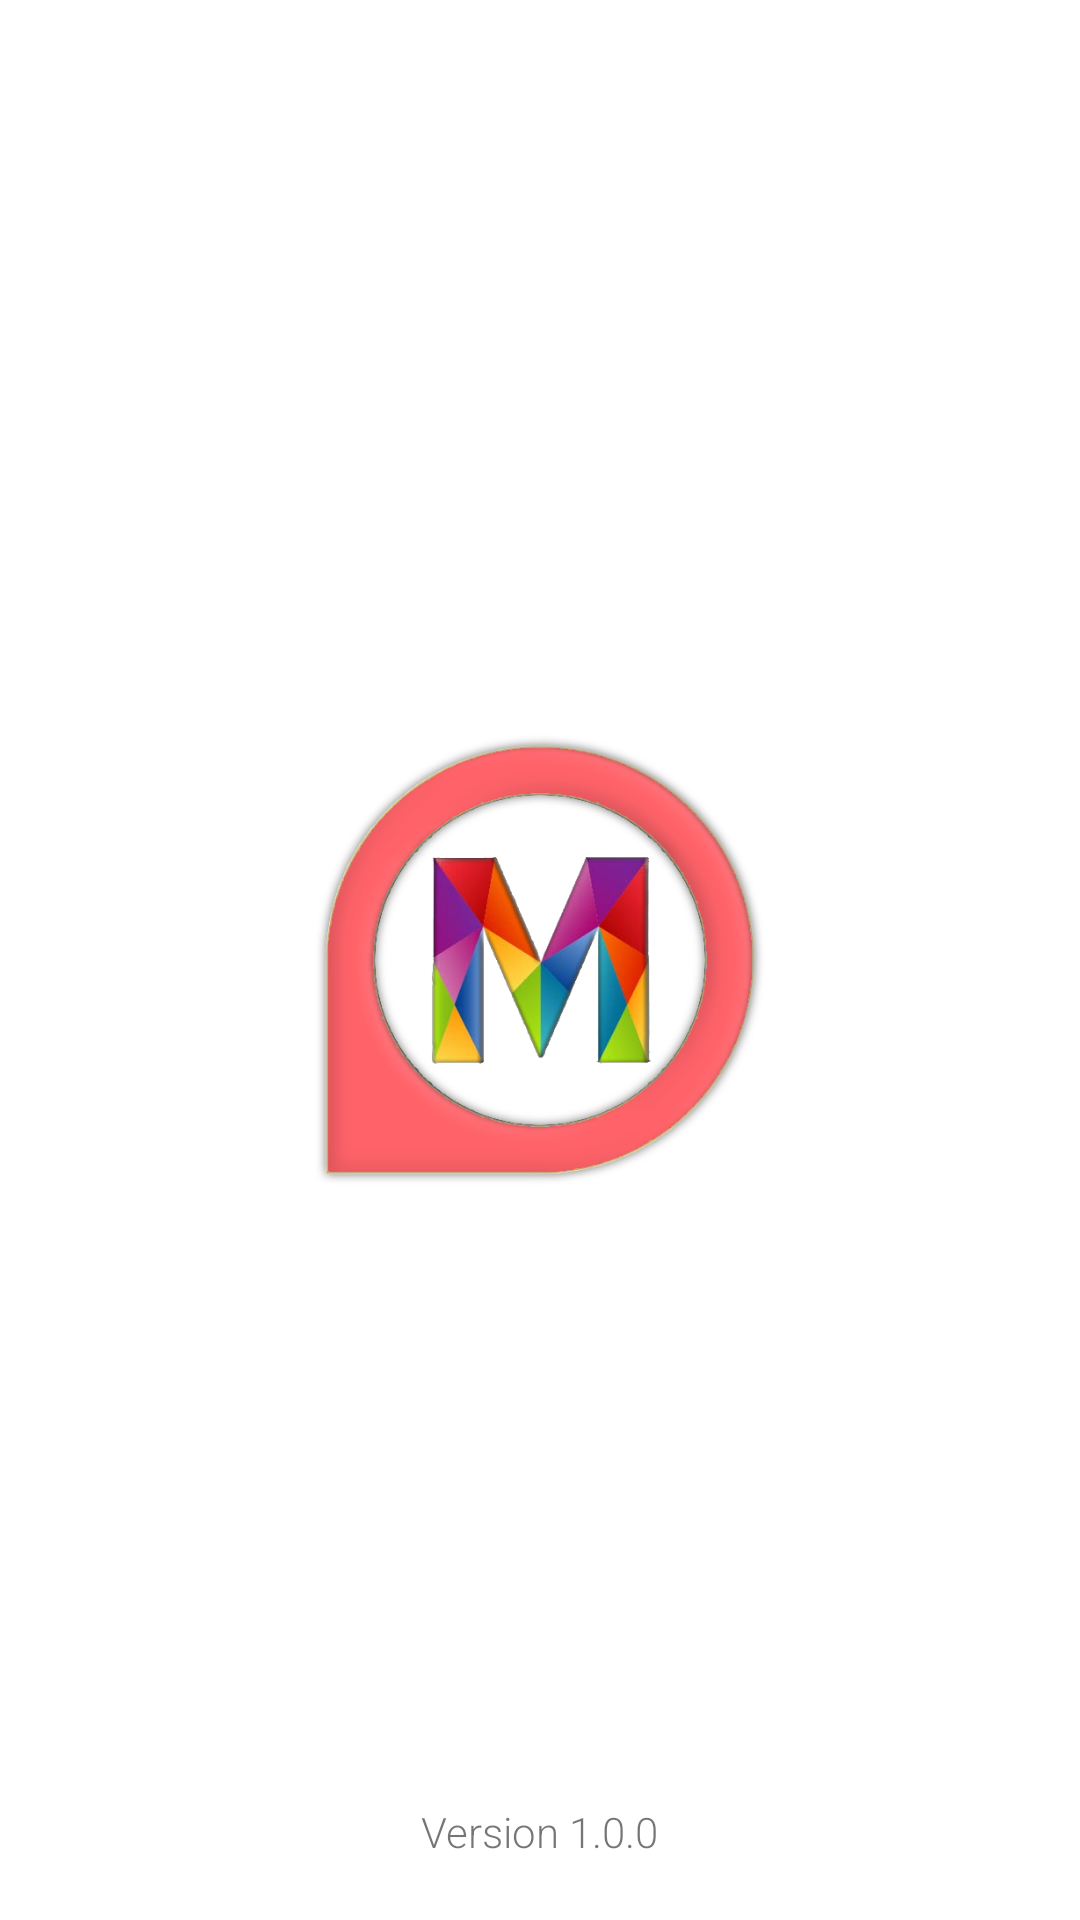

Write the Android layout XML for this screen, with the resource values it uses.
<!-- AndroidManifest.xml: application theme Theme.Wasanii.NoActionBar -->
<!-- res/layout/activity_splash.xml -->
<?xml version="1.0" encoding="utf-8"?>
<RelativeLayout
    xmlns:android="http://schemas.android.com/apk/res/android"
    xmlns:tools="http://schemas.android.com/tools"
    android:layout_width="match_parent"
    android:layout_height="match_parent"
    android:id="@+id/parentLayout"
    android:orientation="vertical"
    tools:context=".ui.main.SplashActivity">

    <ImageView
        android:id="@+id/logo"
        android:layout_width="150dp"
        android:layout_height="150dp"
        android:layout_centerInParent="true"
        android:background="@drawable/logo"
        android:textAppearance="?android:attr/textAppearanceLarge" />

    <ProgressBar
        android:id="@+id/progressBar"
        android:layout_width="80dp"
        android:layout_height="80dp"
        android:layout_below="@id/logo"
        android:layout_alignParentBottom="true"
        android:layout_centerInParent="true"
        android:layout_marginTop="20dp"
        android:indeterminate="false"
        android:progressTint="#FFC107"
        android:visibility="visible" />

    <TextView
        android:id="@+id/version"
        android:text="Version 1.0.0"
        android:layout_width="wrap_content"
        android:layout_height="wrap_content"
        android:layout_centerHorizontal="true"
        android:layout_alignParentBottom="true"
        android:layout_marginTop="20dp"
        android:fontFamily="sans-serif-light"
        android:layout_marginBottom="20dp"/>

</RelativeLayout>
<!-- resources referenced by this layout -->
<resources>
  <!-- drawable logo: png bitmap (drawable, 181782 bytes) -->
  <style name="Theme.Wasanii.NoActionBar">
          <item name="windowActionBar">false</item>
          <item name="windowNoTitle">true</item>
      </style>
</resources>
